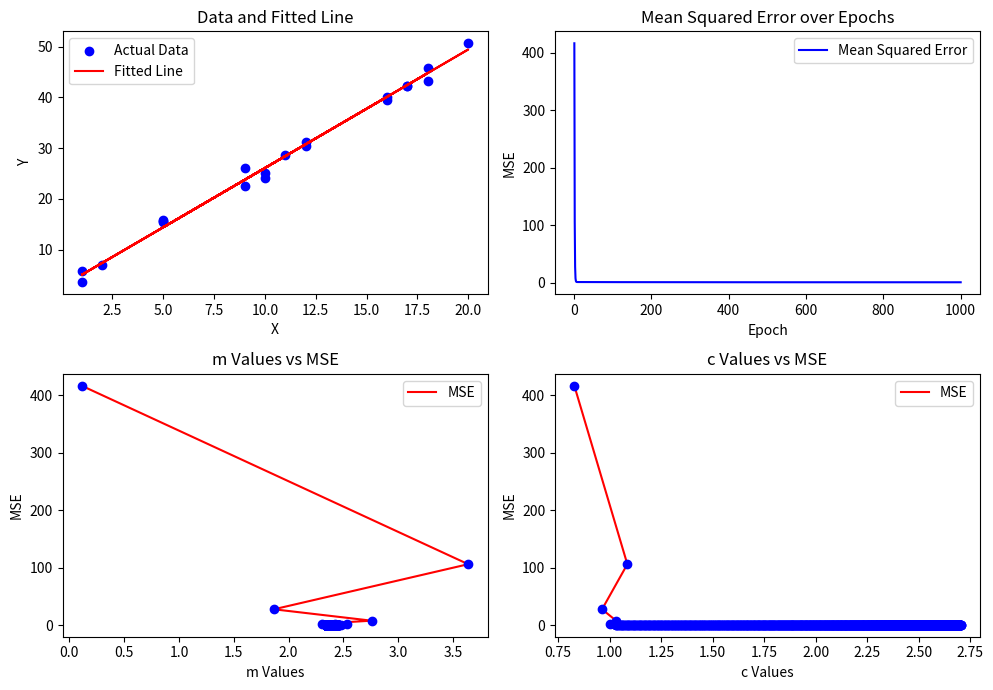

This chart was generated by the following Python code:
import numpy as np  
import matplotlib.pyplot as plt  

# Set a random seed for reproducibility (same results when running multiple times)
np.random.seed(10)

# Generate random X values between 1 and 20 (inclusive) with a size of 20
X = np.random.randint(1, 20 + 1, size=20)

# Generate Y values based on the equation Y = 2.3x + 3 with added random noise
Y = 2.3 * X + 3 + np.random.randn(20)

# Initialize the slope (m) and y-intercept (c) with random values
m, c = np.random.random(), np.random.random()

# Set the number of epochs (iterations) for gradient descent
epoch = 1000

# Set the learning rate for gradient descent
lr = 0.01

# Initialize empty lists to store mean squared error (mse) and epochs (ep)
mse = []  # List to store mean squared error for each epoch
ep = []  # List to store epoch number (iteration number)

# Initialize empty lists to store m and c values during each epoch
m_values = []
c_values = []

# Perform gradient descent for the specified number of epochs
for e in range(epoch):
    # Predict Y values based on current slope (m) and y-intercept (c)
    Y_pred = m * X + c

    # Calculate the error between predicted and actual Y values
    error = Y_pred - Y

    # Calculate the mean squared error (MSE)
    mse_value = np.sum(error ** 2) / (2 * len(Y_pred))
    mse.append(mse_value)  # Append MSE for this epoch

    # Append epoch number (iteration number)
    ep.append(e + 1)

    # Store current values of slope (m) and y-intercept (c)
    m_values.append(m)
    c_values.append(c)

    # Calculate gradients for slope (m) and y-intercept (c) using partial derivatives
    gradient_c = np.sum(error) / len(Y_pred)
    gradient_m = np.sum(error * (X)) / len(Y_pred)

    # Update slope (m) and y-intercept (c) using gradient descent with learning rate
    m = m - gradient_m * lr
    c = c - gradient_c * lr

# Print the final fitted equation based on the learned slope (m) and y-intercept (c)
print(f"Eqn: Y = {m:.4f}x + {c:.4f}")

# Create a figure with 2 rows and 2 columns for subplots
fig, axes = plt.subplots(2, 2, figsize=(10, 7))

# Subplot 1: X vs Y (actual data) and X vs Y_pred (fitted line)
axes[0, 0].scatter(X, Y, label="Actual Data", color = 'b')
axes[0, 0].plot(X, Y_pred, color='r', label="Fitted Line")
axes[0, 0].set_xlabel("X")
axes[0, 0].set_ylabel("Y")
axes[0, 0].set_title("Data and Fitted Line")
axes[0, 0].legend()

# Subplot 2: Epoch vs MSE (mean squared error over epochs)
axes[0, 1].plot(ep, mse, label="Mean Squared Error", color = 'b')
axes[0, 1].set_xlabel("Epoch")
axes[0, 1].set_ylabel("MSE")
axes[0, 1].set_title("Mean Squared Error over Epochs")
axes[0, 1].legend()

# Subplot 3: m_values vs MSE (slope values vs mean squared error)
axes[1, 0].plot(m_values, mse, label="MSE", color = 'r')
axes[1, 0].plot(m_values, mse, 'o', color = 'b')  # Add markers (dots) for better visualization
axes[1, 0].set_xlabel("m Values")
axes[1, 0].set_ylabel("MSE")
axes[1, 0].set_title("m Values vs MSE")
axes[1, 0].legend()

# Subplot 4: c_values vs MSE
axes[1, 1].plot(c_values, mse, label="MSE", color = 'r')
axes[1, 1].plot(c_values, mse, 'o', color = 'b')
axes[1, 1].set_xlabel("c Values")
axes[1, 1].set_ylabel("MSE")
axes[1, 1].set_title("c Values vs MSE")
axes[1, 1].legend()

# Tight layout for better spacing
plt.tight_layout()

plt.show()